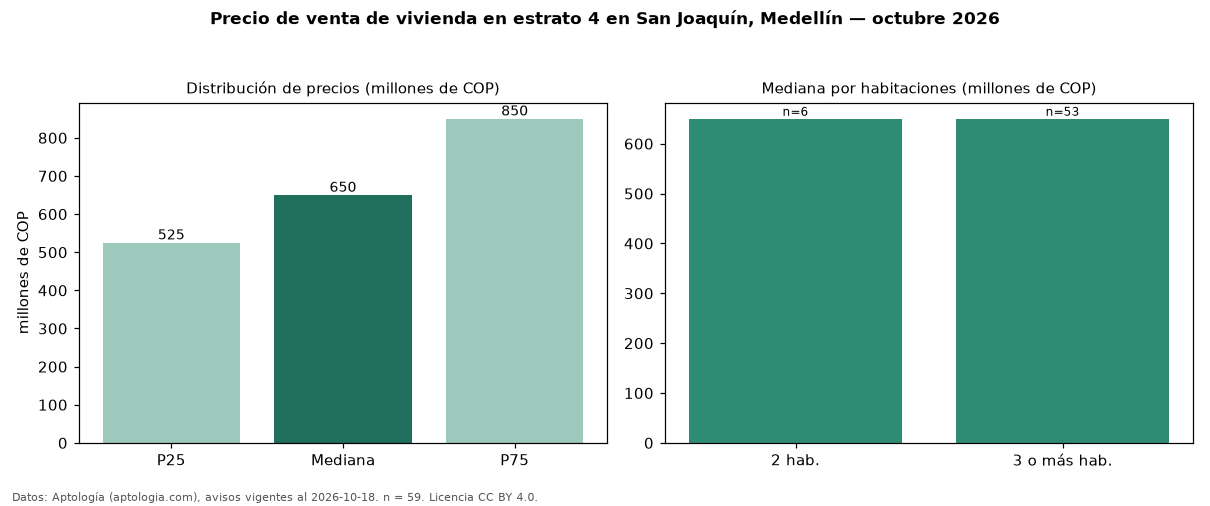

The data file committed next to this chart (first rows):
seccion, metrica, valor, moneda, n
precio, p25, 525000000, COP, 59
precio, mediana, 650000000, COP, 59
precio, p75, 850000000, COP, 59
precio, minimo, 278000000, COP, 59
precio, maximo, 2500000000, COP, 59
m2, mediana_precio_m2, 5512821, COP, 59
m2, area_mediana_m2, 126.0, m2, 59
admin, mediana_admin_mes, 350000, COP, 19
banos, mediana_banos, 3.0, , 
parqueadero, pct_con_parqueadero, 70.6, %, 51
estrato, estrato_mas_frecuente, 4, , 59
habitaciones, 2, 650000000, COP, 6
habitaciones, 3+, 650000000, COP, 53
fuente, fecha_datos, 2026-10-18, , 
fuente, atribucion, https://www.aptologia.com/venta/medellin…, , 
fuente, licencia, CC BY 4.0, , 
